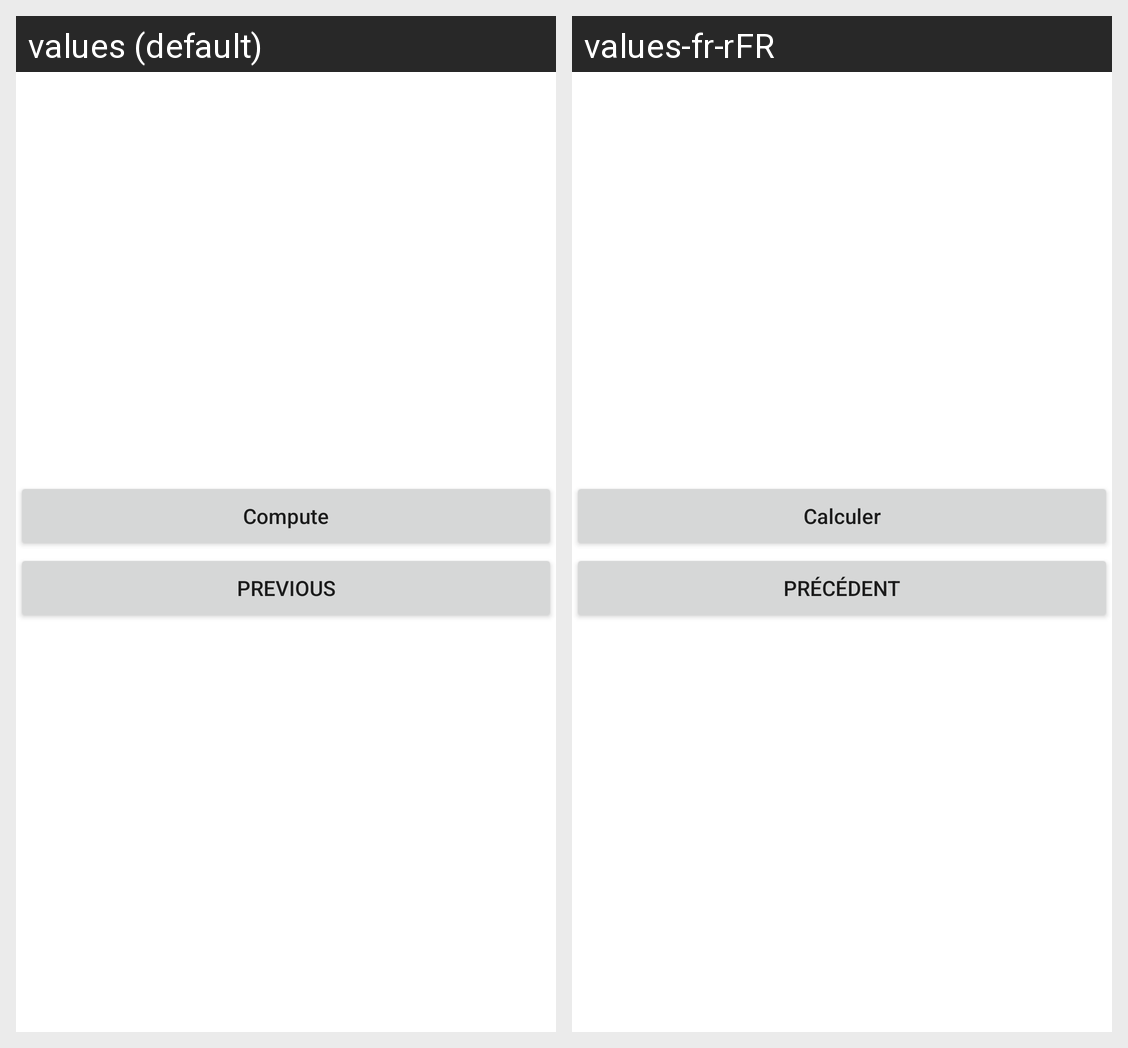

Translations of the strings shown on this Android screen, per locale in the grid:
Android screen res/layout/activity_main.xml rendered under 2 locales, left to right: values (default), values-fr-rFR. Device: Nexus 5 (rendered at 1080×1920; each locale shown at half size, 540×960, under a caption strip naming it); theme Theme.CalculatorTD1.
Strings drawn on this screen, with the default value and each locale's value (text and hints the layout hard-codes, and strings that could not be matched under every locale, appear in the picture but are not listed):

compute
  values: Compute
  values-fr-rFR: Calculer

previous
  values: Previous
  values-fr-rFR: Précédent
